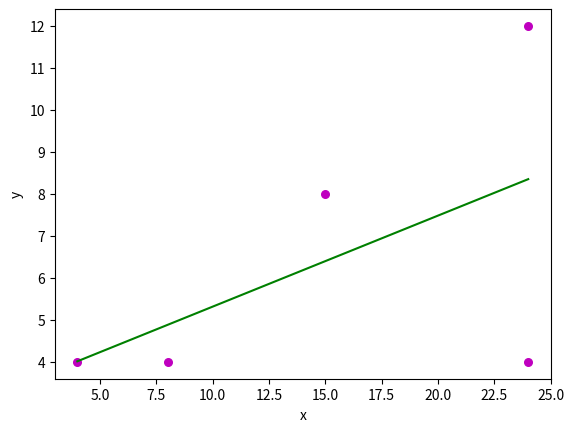

This chart was generated by the following Python code:
import numpy as np
import matplotlib.pyplot as plt

def estimate_coef(x, y):
	n = np.size(x)
	m_x = np.mean(x)
	m_y = np.mean(y)
	SS_xy = np.sum(y*x) - n*m_y*m_x
	SS_xx = np.sum(x*x) - n*m_x*m_x
	b_1 = SS_xy / SS_xx
	b_0 = m_y - b_1*m_x

	return (b_0, b_1)

def plot_regression_line(x, y, b):
	plt.scatter(x, y, color = "m",
			marker = "o", s = 30)
	y_pred = b[0] + b[1]*x

	plt.plot(x, y_pred, color = "g")

	plt.xlabel('x')
	plt.ylabel('y')
	plt.show()

def main():
	x = np.array([4, 8, 15, 24, 24])
	y = np.array([4, 4, 8, 4, 12])
        

	b = estimate_coef(x, y)
	plot_regression_line(x, y, b)

if __name__ == "__main__":
	main()
